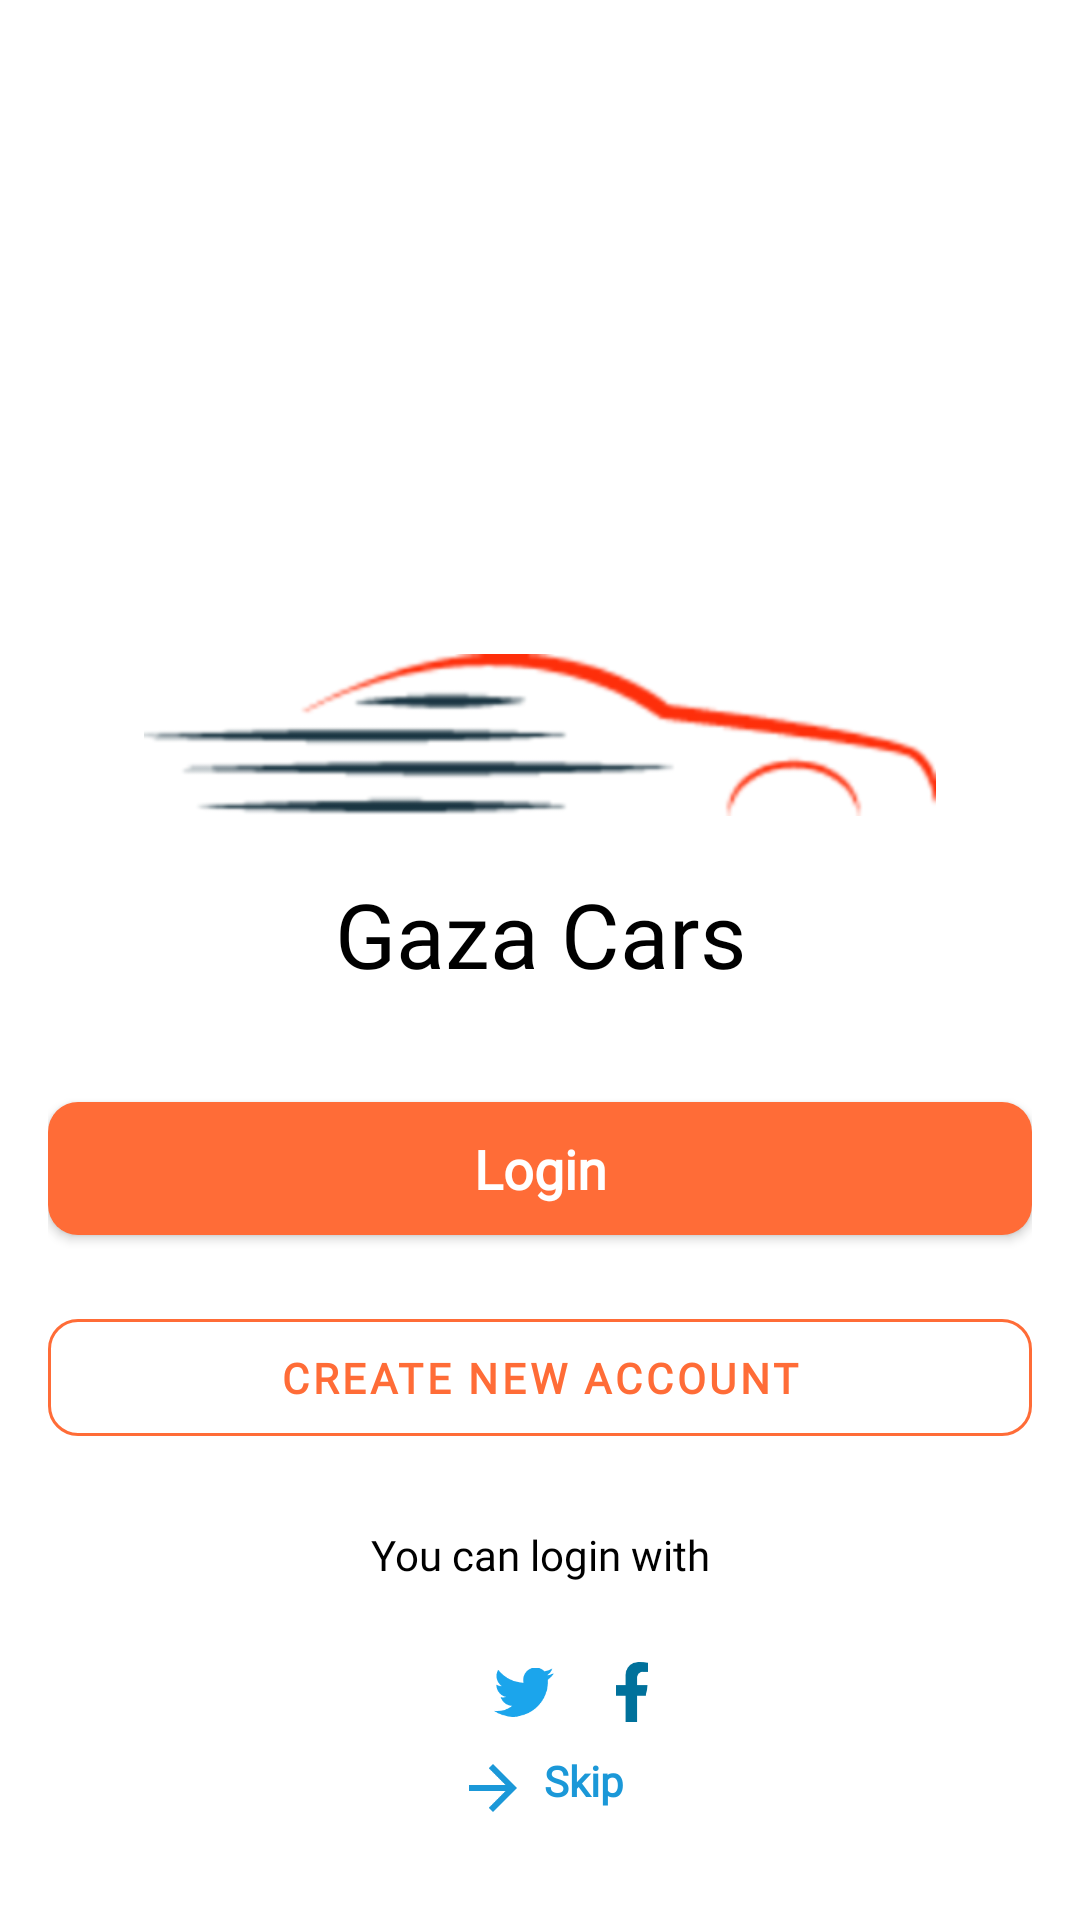

Write the Android layout XML for this screen, with the resource values it uses.
<!-- AndroidManifest.xml: application theme Theme.GazaCars -->
<!-- res/layout/activity_sign_in.xml -->
<?xml version="1.0" encoding="utf-8"?>
<layout xmlns:android="http://schemas.android.com/apk/res/android"
    xmlns:app="http://schemas.android.com/apk/res-auto"
    xmlns:tools="http://schemas.android.com/tools">

    <data>

    </data>

    <androidx.constraintlayout.widget.ConstraintLayout
        android:layout_width="match_parent"
        android:layout_height="match_parent"
        android:background="@color/main_bg"
        android:paddingStart="@dimen/padding_main"
        android:paddingEnd="@dimen/padding_main"
        tools:context=".ui.activities.SignInActivity">


        <ImageView
            android:id="@+id/img_splash_logo_login"
            android:layout_width="0dp"
            android:layout_height="60dp"
            android:layout_marginStart="32dp"
            android:layout_marginEnd="32dp"
            android:layout_marginBottom="150dp"
            app:layout_constraintBottom_toBottomOf="parent"
            app:layout_constraintDimensionRatio=""
            app:layout_constraintEnd_toEndOf="parent"
            app:layout_constraintStart_toStartOf="parent"
            app:layout_constraintTop_toTopOf="parent"
            app:srcCompat="@drawable/logo" />

        <TextView
            android:id="@+id/tv_logo"
            android:layout_width="wrap_content"
            android:layout_height="wrap_content"
            android:layout_marginTop="16dp"
            android:text="Gaza Cars"
            android:textSize="30dp"
            android:fontFamily="@font/calist"
            app:layout_constraintEnd_toEndOf="@+id/img_splash_logo_login"
            app:layout_constraintStart_toStartOf="@+id/img_splash_logo_login"
            app:layout_constraintTop_toBottomOf="@+id/img_splash_logo_login" />

        <com.google.android.material.button.MaterialButton
            android:id="@+id/btn_login"
            style="@style/main_button_1"
            android:layout_width="0dp"
            android:layout_height="wrap_content"
            android:layout_marginTop="30dp"
            android:text="@string/login"
            android:theme="@style/main_button_1"
            app:layout_constraintEnd_toEndOf="parent"
            app:layout_constraintStart_toStartOf="parent"
            app:layout_constraintTop_toBottomOf="@+id/tv_logo" />

        <com.google.android.material.button.MaterialButton
            android:id="@+id/btn_reg"
            style="@style/main_button_2"
            android:layout_width="0dp"
            android:layout_height="wrap_content"
            android:layout_marginTop="16dp"
            android:text="@string/create_new_account"
            android:theme="@style/main_button_1"
            app:layout_constraintEnd_toEndOf="parent"
            app:layout_constraintStart_toStartOf="parent"
            app:layout_constraintTop_toBottomOf="@+id/btn_login" />

        <TextView
            android:id="@+id/tv"
            android:layout_width="wrap_content"
            android:layout_height="0dp"
            android:layout_marginTop="24dp"
            android:text="@string/you_can_login_with"
            app:layout_constraintEnd_toEndOf="@+id/btn_reg"
            app:layout_constraintStart_toStartOf="@+id/btn_reg"
            app:layout_constraintTop_toBottomOf="@+id/btn_reg" />

        <ImageView
            android:id="@+id/ic_google"
            android:layout_width="wrap_content"
            android:layout_height="20dp"
            android:src="@drawable/ic_googleg_color_24dp" />

        <ImageView
            android:id="@+id/ic_facebook"
            android:layout_width="wrap_content"
            android:layout_height="20dp"
            android:src="@drawable/ic_facebook" />

        <ImageView
            android:id="@+id/ic_twitter"
            android:layout_width="wrap_content"
            android:layout_height="20dp"
            android:src="@drawable/ic_twitter" />

        <androidx.constraintlayout.helper.widget.Flow
            android:id="@+id/flow"
            android:layout_width="0dp"
            android:layout_height="wrap_content"
            android:layout_marginTop="16dp"
            app:constraint_referenced_ids="ic_google,ic_twitter,ic_facebook"
            app:flow_wrapMode="aligned"
            app:layout_constraintBottom_toTopOf="@+id/tv_skip"
            app:layout_constraintEnd_toEndOf="@+id/tv"
            app:layout_constraintStart_toStartOf="@+id/tv"
            app:layout_constraintTop_toBottomOf="@+id/tv" />

        <TextView
            android:id="@+id/tv_skip"
            android:layout_width="wrap_content"
            android:layout_height="wrap_content"
            android:layout_marginBottom="32dp"
            android:text="@string/skip"
            app:layout_constraintBottom_toBottomOf="parent"
            app:layout_constraintEnd_toEndOf="parent"
            app:layout_constraintStart_toStartOf="parent"
            android:textColor="@color/color_SecondaryVariant"
            android:textStyle="bold"
            android:drawableStart="@drawable/ic_baseline_arrow_forward_24"
            android:drawableTint="@color/color_SecondaryVariant"
            android:drawablePadding="5dp"/>


    </androidx.constraintlayout.widget.ConstraintLayout>
</layout>
<!-- resources referenced by this layout -->
<resources>
  <color name="color_SecondaryVariant">#1B98D8</color>
  <color name="main_bg">#ffffff</color>
  <dimen name="padding_main">16dp</dimen>
  <!-- drawable ic_baseline_arrow_forward_24 (drawable) -->
  <vector android:height="24dp" android:tint="#939393"
      android:viewportHeight="24" android:viewportWidth="24"
      android:width="24dp" xmlns:android="http://schemas.android.com/apk/res/android">
      <path android:fillColor="@android:color/white" android:pathData="M12,4l-1.41,1.41L16.17,11H4v2h12.17l-5.58,5.59L12,20l8,-8z"/>
  </vector>
  <!-- drawable ic_facebook (drawable) -->
  <vector xmlns:android="http://schemas.android.com/apk/res/android"
      android:width="10.712dp"
      android:height="20dp"
      android:viewportWidth="10.712"
      android:viewportHeight="20">
    <path
        android:pathData="M10.01,11.25l0.555,-3.62L7.091,7.63L7.091,5.282a1.81,1.81 0,0 1,2.041 -1.955h1.579L10.711,0.245A19.254,19.254 0,0 0,7.909 0c-2.86,0 -4.73,1.734 -4.73,4.872L3.179,7.63L0,7.63v3.62L3.18,11.25L3.18,20L7.091,20L7.091,11.25Z"
        android:fillColor="#00719b"/>
  </vector>
  <!-- drawable ic_twitter (drawable) -->
  <vector xmlns:android="http://schemas.android.com/apk/res/android"
      android:width="20dp"
      android:height="16.275dp"
      android:viewportWidth="20"
      android:viewportHeight="16.275">
    <path
        android:pathData="M20,1.928a8.3,8.3 0,0 1,-2.356 0.648,4.118 4.118,0 0,0 1.805,-2.272 8.153,8.153 0,0 1,-2.606 1,4.1 4.1,0 0,0 -7.1,2.806 4.017,4.017 0,0 0,0.106 0.937A11.628,11.628 0,0 1,1.387 0.75a4.111,4.111 0,0 0,1.276 5.484,4.008 4.008,0 0,1 -1.865,-0.513v0.051A4.107,4.107 0,0 0,4.094 9.8a4.13,4.13 0,0 1,-1.081 0.144,3.871 3.871,0 0,1 -0.771,-0.076 4.11,4.11 0,0 0,3.836 2.852,8.227 8.227,0 0,1 -5.1,1.759 8.317,8.317 0,0 1,-0.979 -0.059,11.469 11.469,0 0,0 6.281,1.856A11.605,11.605 0,0 0,17.966 4.586c0,-0.178 0,-0.356 -0.013,-0.53A8.353,8.353 0,0 0,20 1.928Z"
        android:fillColor="#1ba5ec"/>
  </vector>
  <string name="create_new_account">Create new account</string>
  <string name="login">Login</string>
  <string name="skip">Skip</string>
  <string name="you_can_login_with">You can login with</string>
  <style name="main_button_1" parent="Widget.MaterialComponents.Button">
          <item name="cornerRadius">@dimen/corners_main_button</item>
          <item name="android:paddingTop">@dimen/paddingTopAndBottom_main_button</item>
          <item name="android:paddingBottom">@dimen/paddingTopAndBottom_main_button</item>
          <item name="android:paddingStart">@dimen/paddingStartAndEnd_main_button</item>
          <item name="android:paddingEnd">@dimen/paddingStartAndEnd_main_button</item>
          <item name="android:textStyle">bold</item>
          <item name="android:textAppearance">?android:textAppearanceMedium</item>
      </style>
  <style name="main_button_2" parent="Widget.MaterialComponents.Button.OutlinedButton">
          <item name="cornerRadius">@dimen/corners_main_button</item>
          <item name="android:paddingTop">@dimen/paddingTopAndBottom_main_button</item>
          <item name="android:paddingBottom">@dimen/paddingTopAndBottom_main_button</item>
          <item name="strokeWidth">1dp</item>
          <item name="strokeColor">@color/color_Primary</item>
          <item name="android:textStyle">bold</item>
      </style>
  <dimen name="corners_main_button">10dp</dimen>
  <dimen name="paddingTopAndBottom_main_button">10dp</dimen>
  <dimen name="paddingStartAndEnd_main_button">50dp</dimen>
  <color name="color_Primary">#FF6C37</color>
  <color name="color_PrimaryVariant">#FF5417</color>
  <color name="white">#FFFFFFFF</color>
  <color name="color_Secondary">#2FACEC</color>
  <color name="black">#FF000000</color>
</resources>
